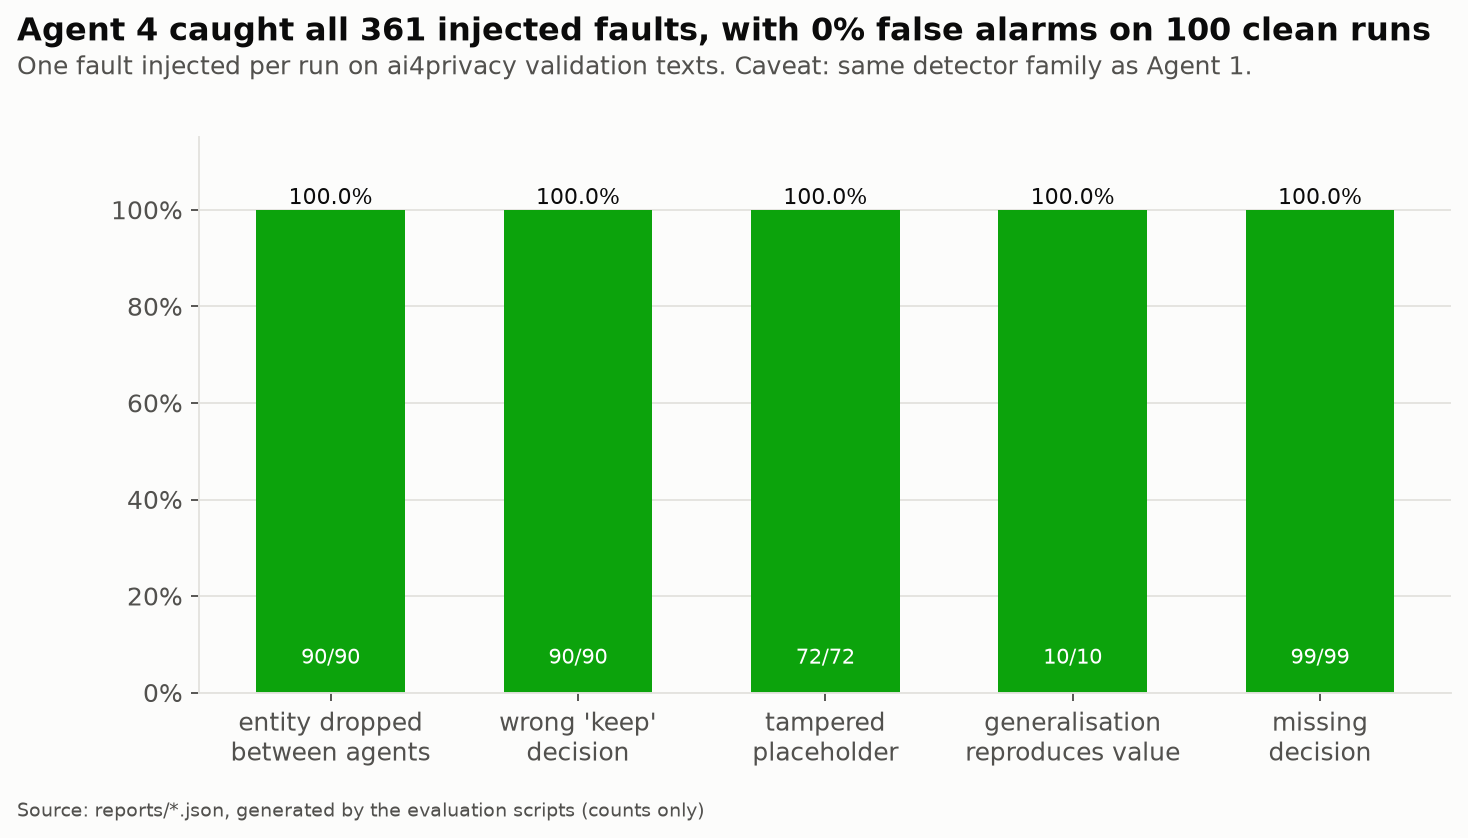

The table this chart was drawn from, first rows:
fault, caught, injected
skip_entity, 90, 90
keep_direct, 90, 90
tamper_mask, 72, 72
reproduce_generalisation, 10, 10
drop_decision, 99, 99
